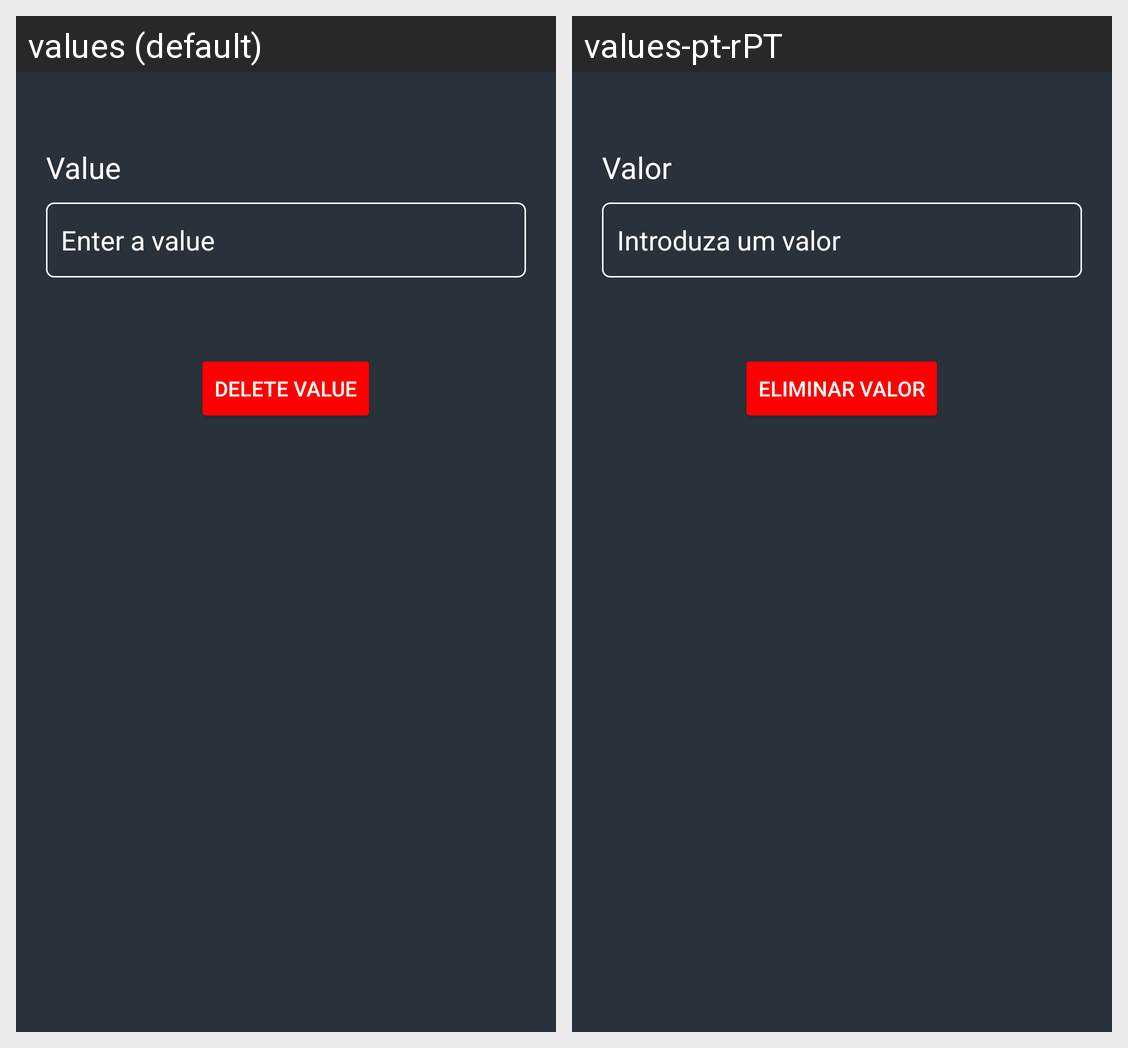

Strings drawn on this Android screen and how each of the app's shown locales translates them:
Android screen res/layout/dialog_edit_history.xml rendered under 2 locales, left to right: values (default), values-pt-rPT. Device: Nexus 5 (rendered at 1080×1920; each locale shown at half size, 540×960, under a caption strip naming it); theme Theme.Healably.
Strings drawn on this screen, with the default value and each locale's value (text and hints the layout hard-codes, and strings that could not be matched under every locale, appear in the picture but are not listed):

value
  values: Value
  values-pt-rPT: Valor

value_hint
  values: Enter a value
  values-pt-rPT: Introduza um valor

delete_value
  values: Delete Value
  values-pt-rPT: Eliminar Valor
